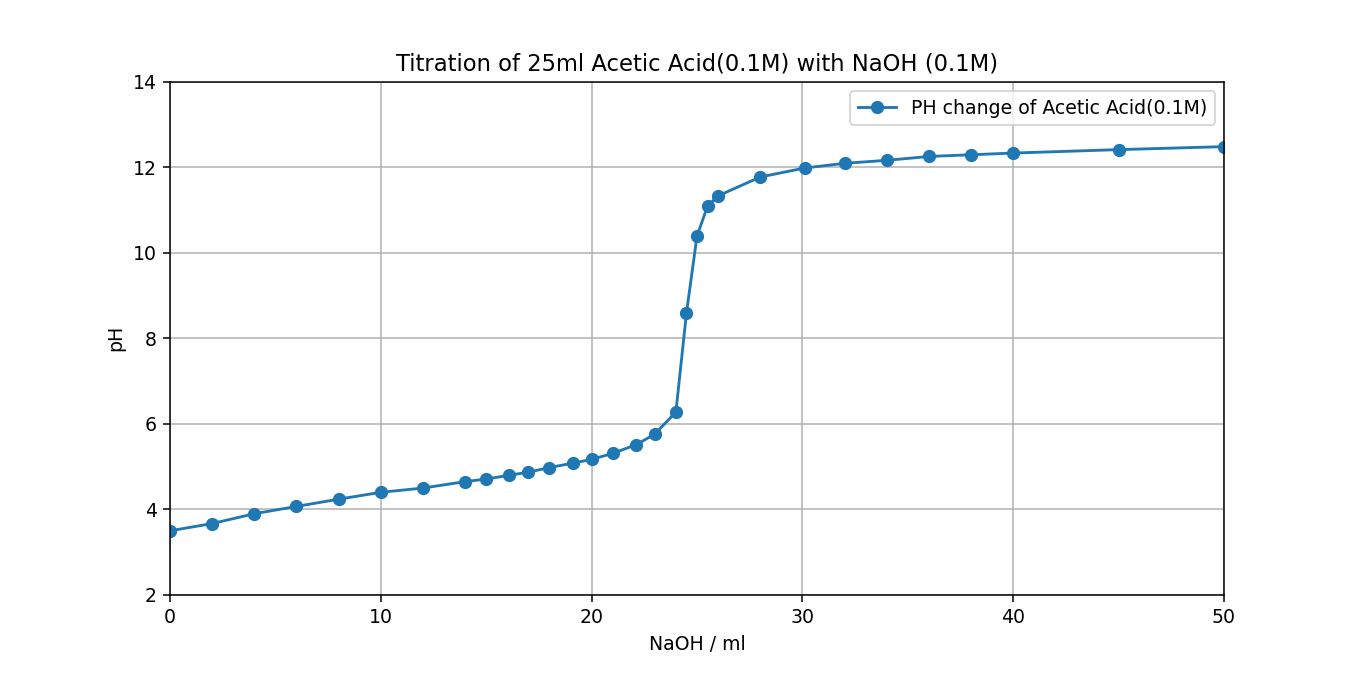

Source data for this figure (header and first rows):
# "Data by Ziad", "2021-05-13"
# "NaOH / ml", "pH"
0.000, 3.500
2.000, 3.670
4.000, 3.900
6.000, 4.070
8.000, 4.240
10, 4.400
12, 4.500
14, 4.650
15, 4.710
16.1, 4.800
17, 4.870
18, 4.980
19.1, 5.080
20, 5.170
21, 5.310
22.1, 5.510
23, 5.760
24, 6.280
24.5, 8.590
25, 10.39
25.5, 11.09
26, 11.33
28, 11.77
30.1, 11.98
32, 12.09
34, 12.16
36, 12.25
38, 12.29
40, 12.33
45, 12.41
50, 12.48
